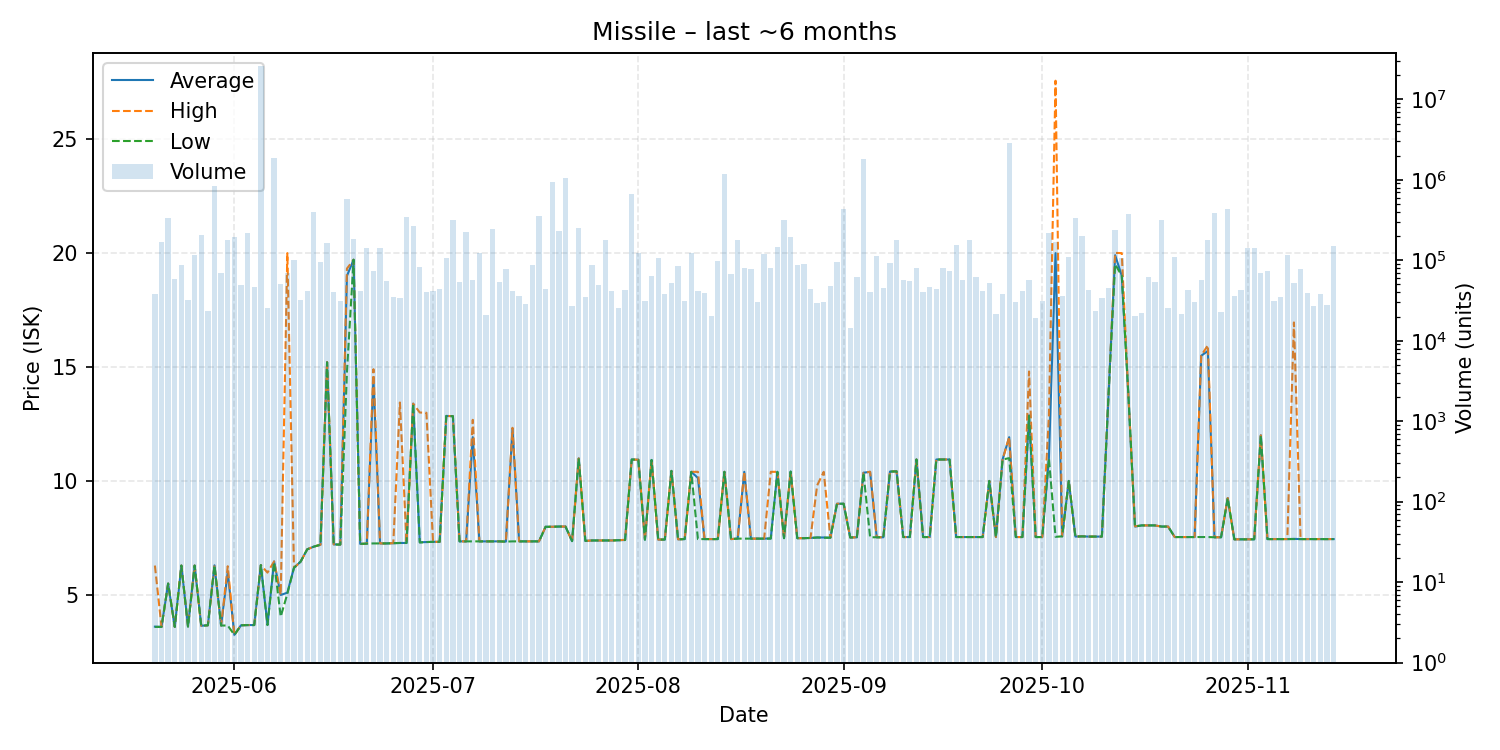

The file beside this chart, header and first rows:
date, average, highest, lowest, order_count, volume
2025-05-20, 3.61, 6.29, 3.6, 94, 37991
2025-05-21, 3.6, 3.6, 3.6, 74, 168070
2025-05-22, 5.5, 5.5, 5.5, 72, 334039
2025-05-23, 3.6, 3.6, 3.6, 88, 57831
2025-05-24, 6.29, 6.29, 6.29, 75, 86601
2025-05-25, 3.62, 3.63, 3.61, 98, 32157
2025-05-26, 6.29, 6.29, 6.29, 99, 115623
2025-05-27, 3.65, 3.65, 3.65, 78, 208309
2025-05-28, 3.67, 3.67, 3.67, 91, 23324
2025-05-29, 6.3, 6.3, 6.3, 91, 848690
2025-05-30, 3.66, 3.66, 3.66, 78, 70362
2025-05-31, 6.0, 6.26, 3.66, 126, 176295
2025-06-01, 3.25, 3.25, 3.25, 103, 196187
2025-06-02, 3.67, 3.67, 3.67, 88, 48890
2025-06-03, 3.68, 3.68, 3.68, 93, 216876
2025-06-04, 3.68, 3.68, 3.68, 89, 46478
2025-06-05, 6.31, 6.31, 6.31, 91, 25911775
2025-06-06, 3.69, 5.98, 3.68, 73, 25847
2025-06-07, 6.47, 6.47, 6.44, 135, 1870594
2025-06-08, 5.0, 5.01, 4.05, 105, 50219
2025-06-09, 5.1, 19.99, 5.05, 95, 68902
2025-06-10, 6.19, 6.19, 6.19, 87, 100705
2025-06-11, 6.46, 6.46, 6.46, 99, 32310
2025-06-12, 7.0, 7.0, 7.0, 86, 41470
2025-06-13, 7.12, 7.12, 7.12, 84, 399756
2025-06-14, 7.2, 7.2, 7.2, 99, 96162
2025-06-15, 15.21, 15.21, 15.2, 99, 166056
2025-06-16, 7.22, 7.22, 7.21, 92, 40424
2025-06-17, 7.21, 7.21, 7.21, 75, 31304
2025-06-18, 18.99, 19.31, 14.77, 75, 582582
2025-06-19, 19.7, 19.7, 19.7, 93, 181524
2025-06-20, 7.24, 7.24, 7.24, 81, 41351
2025-06-21, 7.25, 7.25, 7.25, 89, 141608
2025-06-22, 14.49, 14.9, 7.26, 107, 72801
2025-06-23, 7.26, 7.26, 7.26, 67, 142600
2025-06-24, 7.26, 7.26, 7.26, 74, 55392
2025-06-25, 7.27, 7.27, 7.27, 85, 35393
2025-06-26, 7.28, 13.44, 7.28, 89, 33580
2025-06-27, 7.28, 7.28, 7.28, 62, 343109
2025-06-28, 13.39, 13.39, 13.39, 150, 267646
2025-06-29, 7.31, 13.0, 7.3, 97, 82630
2025-06-30, 7.32, 12.99, 7.32, 72, 40470
2025-07-01, 7.33, 7.33, 7.33, 60, 41127
2025-07-02, 7.33, 7.33, 7.33, 72, 44450
2025-07-03, 12.85, 12.85, 12.85, 73, 107955
2025-07-04, 12.84, 12.84, 12.84, 75, 316026
2025-07-05, 7.35, 7.35, 7.35, 83, 52955
2025-07-06, 7.35, 7.35, 7.35, 102, 221705
2025-07-07, 11.92, 12.68, 7.35, 73, 56958
2025-07-08, 7.35, 7.35, 7.35, 91, 123320
2025-07-09, 7.35, 7.35, 7.35, 70, 21000
2025-07-10, 7.35, 7.35, 7.35, 80, 243184
2025-07-11, 7.35, 7.35, 7.35, 96, 53186
2025-07-12, 7.34, 7.34, 7.34, 79, 77419
2025-07-13, 12.29, 12.33, 7.35, 106, 41568
2025-07-14, 7.35, 7.35, 7.35, 80, 36064
2025-07-15, 7.35, 7.35, 7.35, 70, 28800
2025-07-16, 7.35, 7.35, 7.35, 87, 88607
2025-07-17, 7.35, 7.35, 7.35, 93, 352958
2025-07-18, 7.99, 7.99, 7.99, 75, 44044
... 119 more rows
